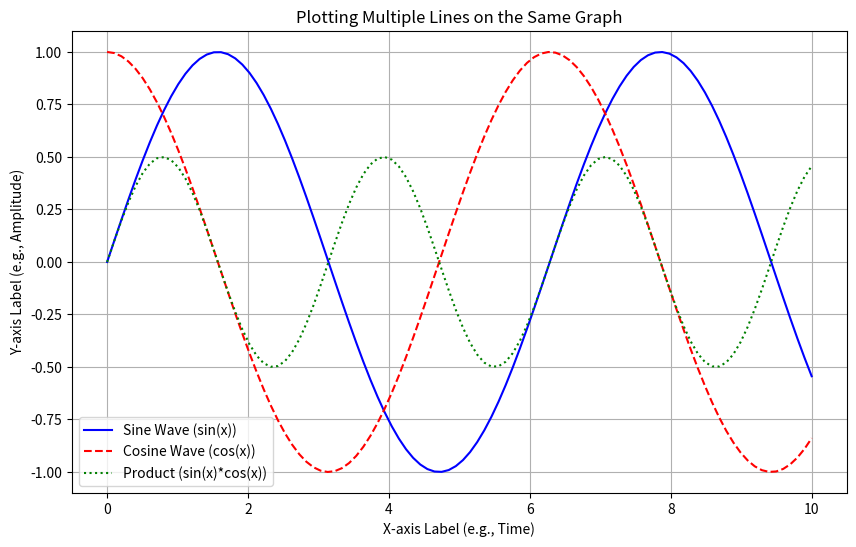

Python code for this plot:
import matplotlib.pyplot as plt
import numpy as np

x = np.linspace(0, 10, 100)
y1 = np.sin(x)
y2 = np.cos(x)
y3 = np.sin(x) * np.cos(x)

plt.figure(figsize=(10, 6))

plt.plot(x, y1, label='Sine Wave (sin(x))', color='blue', linestyle='-')

plt.plot(x, y2, label='Cosine Wave (cos(x))', color='red', linestyle='--')

plt.plot(x, y3, label='Product (sin(x)*cos(x))', color='green', linestyle=':')

plt.xlabel('X-axis Label (e.g., Time)')
plt.ylabel('Y-axis Label (e.g., Amplitude)')

plt.title('Plotting Multiple Lines on the Same Graph')

plt.legend()

plt.grid(True)

print("Displaying plot with multiple lines, labels, title, and legend...")
plt.show()